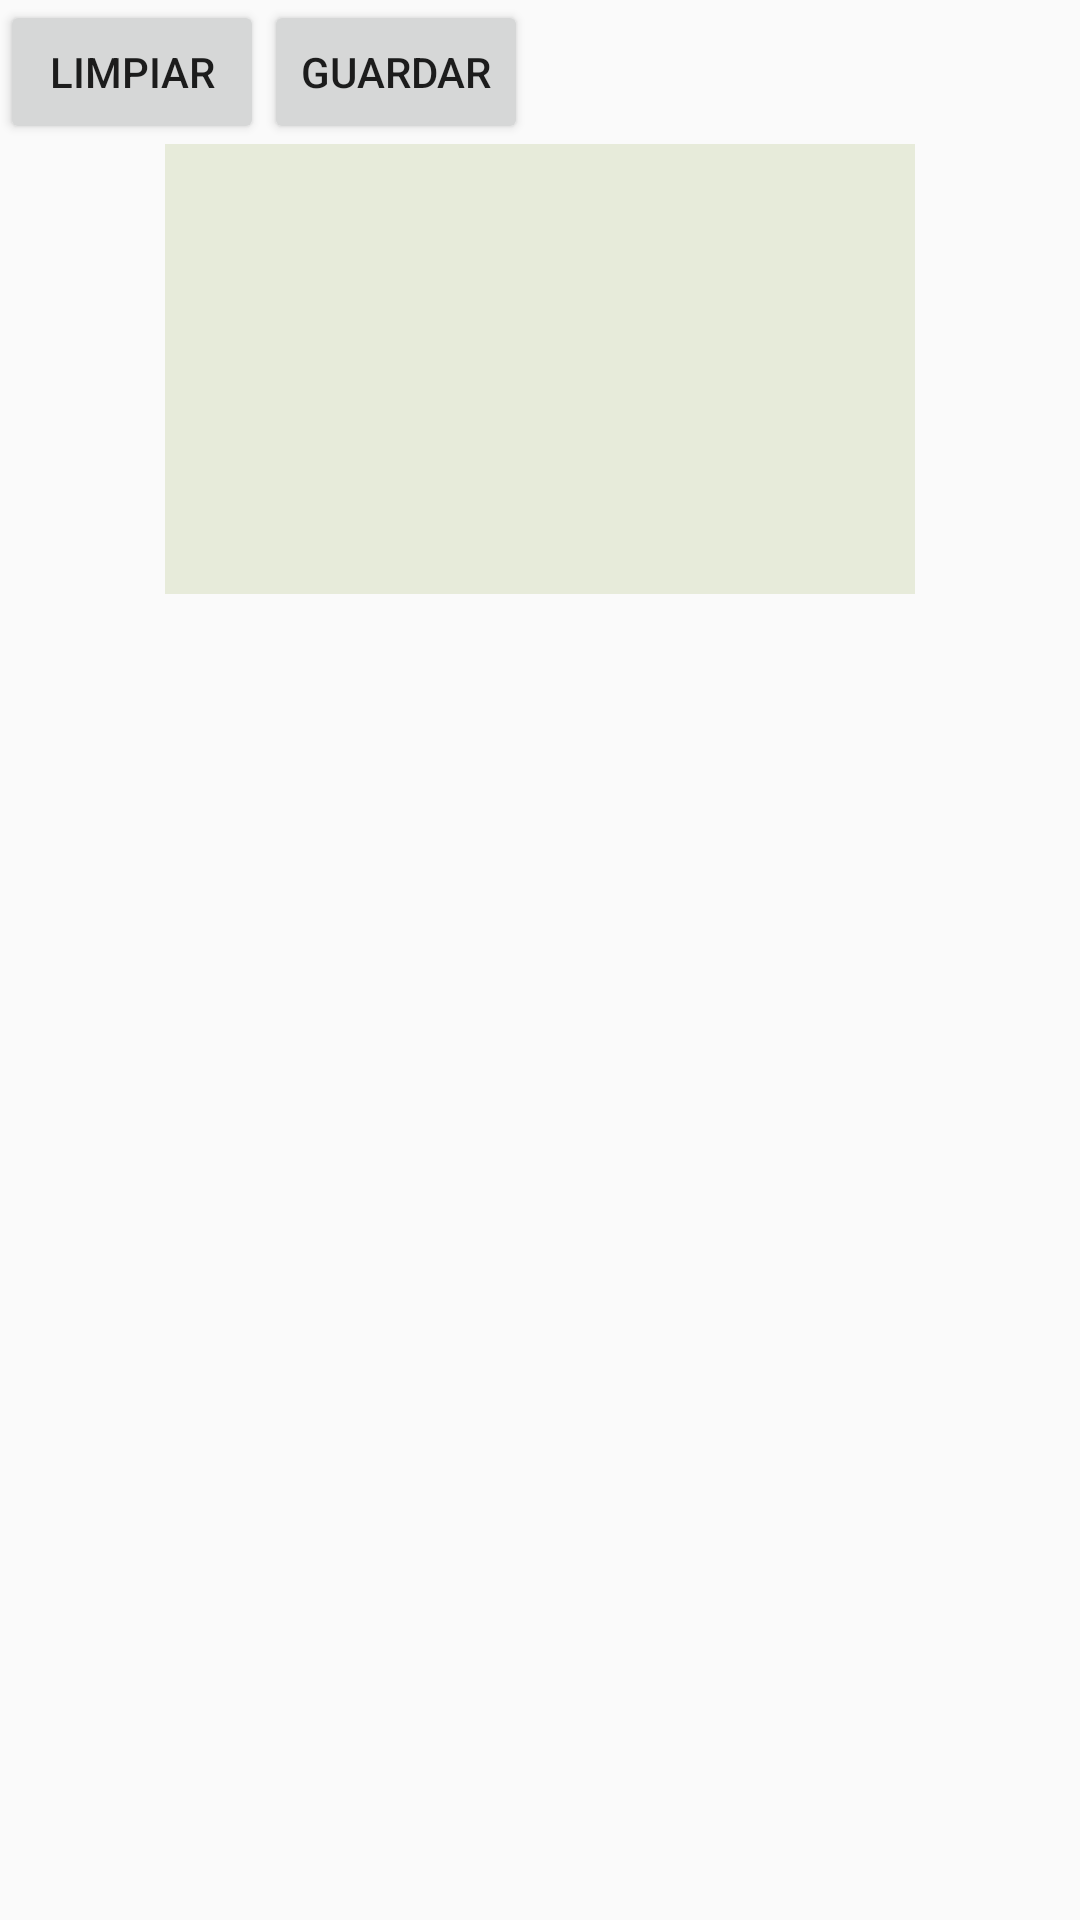

Write the Android layout XML for this screen, with the resource values it uses.
<!-- AndroidManifest.xml: application theme AppTheme.NoActionBar -->
<!-- res/layout/activity_firma_digital.xml -->
<?xml version="1.0" encoding="utf-8"?>
<RelativeLayout xmlns:android="http://schemas.android.com/apk/res/android"
    xmlns:app="http://schemas.android.com/apk/res-auto"
    xmlns:tools="http://schemas.android.com/tools"
    android:layout_width="match_parent"
    android:layout_height="match_parent"
    android:orientation="vertical"
    tools:context=".Modules.Servicios.FirmaDigitalActivity">

    <LinearLayout
        android:id="@+id/layout_buttons"
        android:layout_width="match_parent"
        android:layout_height="wrap_content"
        android:orientation="horizontal">

        <Button
            android:id="@+id/btnLimpiar"
            android:layout_width="wrap_content"
            android:layout_height="wrap_content"
            android:text="@string/sv_firma_digital_btn_limpiar"/>

        <Button
            android:id="@+id/btnGuardar"
            android:layout_width="wrap_content"
            android:layout_height="wrap_content"
            android:text="@string/sv_firma_digital_btn_guardar"/>

    </LinearLayout>

    <LinearLayout
        android:id="@+id/linear_layout_firma"
        android:layout_width="250dp"
        android:layout_height="150dp"
        android:background="#E7EBDA	"
        android:orientation="vertical"
        android:layout_centerHorizontal="true"
        android:layout_below="@+id/layout_buttons"/>

</RelativeLayout>
<!-- resources referenced by this layout -->
<resources>
  <string name="sv_firma_digital_btn_guardar">Guardar</string>
  <string name="sv_firma_digital_btn_limpiar">Limpiar</string>
  <style name="AppTheme.NoActionBar" parent="AppTheme">
          <item name="windowNoTitle">true</item>
          <item name="windowActionBar">false</item>
      </style>
  <style name="AppTheme" parent="Theme.AppCompat.Light.DarkActionBar">
          
          <item name="colorPrimary">@color/colorPrimary</item>
          <item name="colorPrimaryDark">@color/colorPrimaryDark</item>
          <item name="colorAccent">@color/colorAccent</item>
  
          <item name="android:windowDrawsSystemBarBackgrounds">true</item>
  
      </style>
  <color name="colorPrimary">#008577</color>
  <color name="colorPrimaryDark">#00574B</color>
  <color name="colorAccent">#D81B60</color>
</resources>
